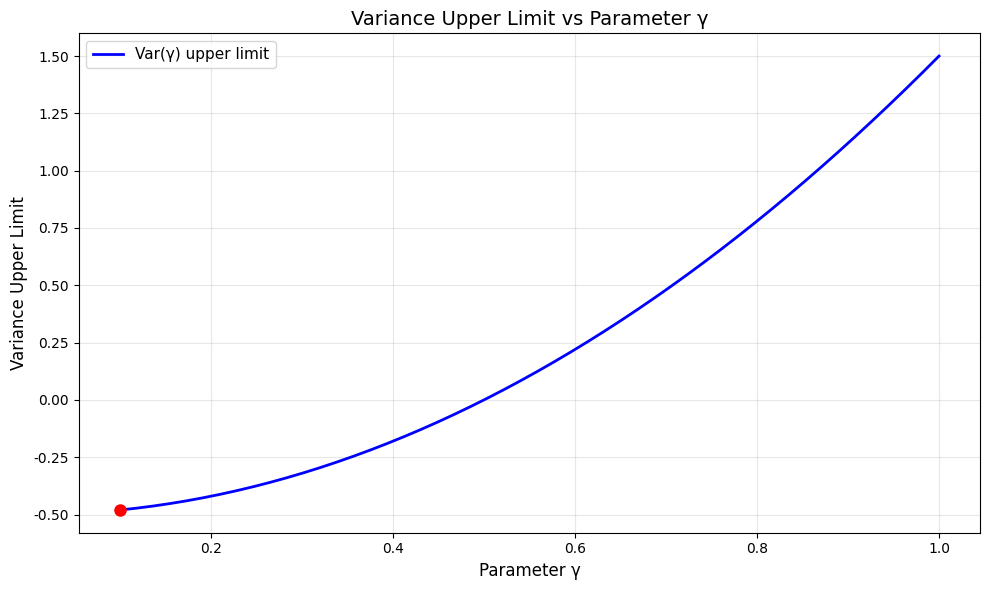
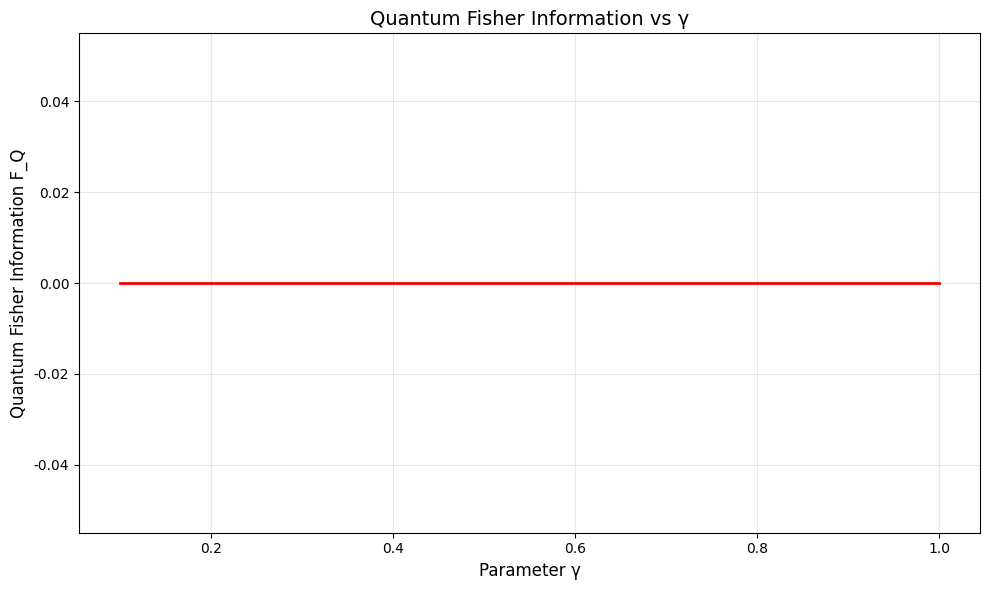
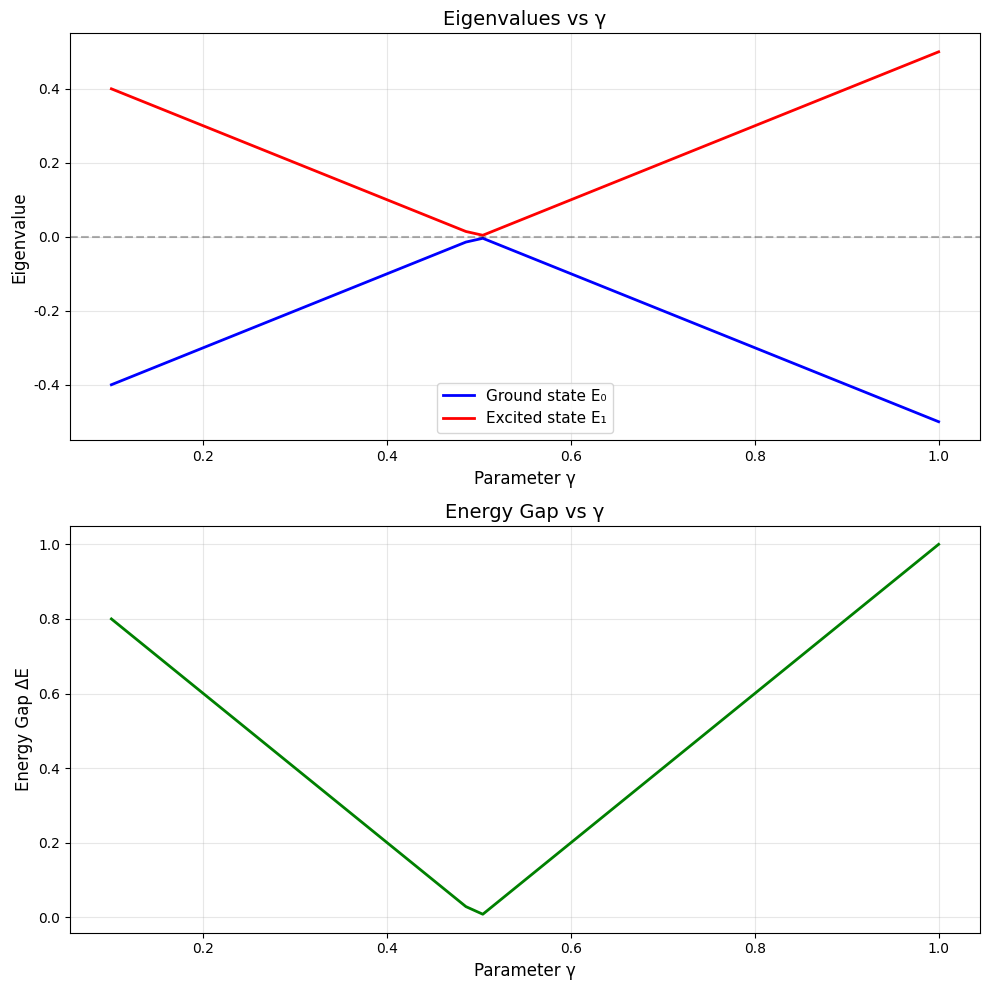
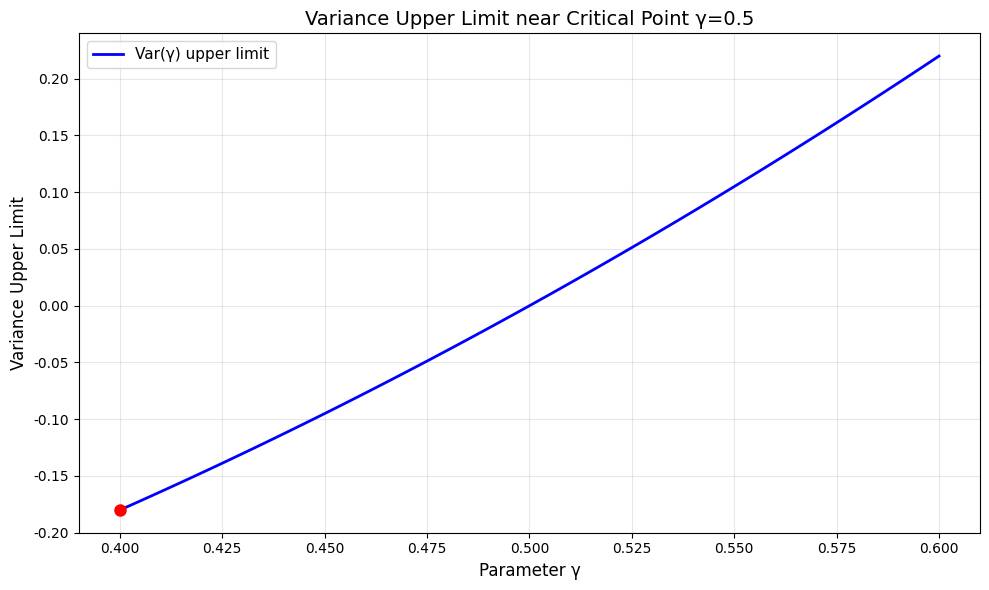

The script that saved these images, in order:
# Filename: quantum_metrology_toolkit.py
"""
量子计量学工具包 - 量子Fisher信息与参数估计
Quantum Metrology Toolkit - Quantum Fisher Information and Parameter Estimation

本工具包实现量子传感器参数估计的核心计算功能，包括：
1. 哈密顿量本征态求解
2. 量子Fisher信息计算
3. Cramér-Rao下界与参数估计方差上限

理论基础：
- 量子Fisher信息 F_Q(γ) 定义了参数估计的精度极限
- Cramér-Rao不等式：Var(γ) ≥ 1/F_Q(γ)
- 对于纯态：F_Q(γ) = 4(⟨∂ψ|∂ψ⟩ - |⟨ψ|∂ψ⟩|²)
"""

import numpy as np
from scipy.linalg import eigh
import matplotlib.pyplot as plt
from typing import Dict, List, Tuple
import os
import json

# 配置matplotlib支持中英文显示
plt.rcParams['font.sans-serif'] = ['SimHei', 'Arial Unicode MS', 'DejaVu Sans']
plt.rcParams['axes.unicode_minus'] = False

# 创建输出目录
os.makedirs('./mid_result/quantum_metrology', exist_ok=True)
os.makedirs('./tool_images', exist_ok=True)


# ==================== 第一层：原子函数 ====================

def construct_hamiltonian(gamma: float) -> Dict:
    """
    构建二能级量子传感器的哈密顿量矩阵
    
    哈密顿量形式：
    H(γ) = [[0, 0.5+γ],
            [0.5-γ, 0]]
    
    Args:
        gamma: 参数γ，范围[0,1]
        
    Returns:
        dict: {
            'result': 2x2哈密顿量矩阵（list格式）,
            'metadata': {
                'gamma': γ值,
                'matrix_type': '厄米矩阵',
                'dimension': 2
            }
        }
    """
    if not (0 <= gamma <= 1):
        raise ValueError(f"参数gamma必须在[0,1]范围内，当前值：{gamma}")
    
    # 构建哈密顿量矩阵
    H = np.array([
        [0.0, 0.5 + gamma],
        [0.5 - gamma, 0.0]
    ])
    
    # 验证厄米性
    is_hermitian = np.allclose(H, H.conj().T)
    
    return {
        'result': H.tolist(),
        'metadata': {
            'gamma': gamma,
            'matrix_type': 'Hermitian' if is_hermitian else 'Non-Hermitian',
            'dimension': 2,
            'off_diagonal_elements': [0.5 + gamma, 0.5 - gamma]
        }
    }


def solve_eigensystem(hamiltonian_matrix: List[List[float]]) -> Dict:
    """
    求解哈密顿量的本征值和本征态
    
    Args:
        hamiltonian_matrix: 2x2哈密顿量矩阵（list格式）
        
    Returns:
        dict: {
            'result': {
                'eigenvalues': [E0, E1],  # 本征能量（升序）
                'eigenvectors': [[v0_0, v0_1], [v1_0, v1_1]]  # 列向量形式
            },
            'metadata': {
                'energy_gap': E1 - E0,
                'ground_state_index': 0
            }
        }
    """
    H = np.array(hamiltonian_matrix)
    
    # 求解本征系统（eigh保证实对称矩阵的数值稳定性）
    eigenvalues, eigenvectors = eigh(H)
    
    # eigenvectors的列是本征向量
    return {
        'result': {
            'eigenvalues': eigenvalues.tolist(),
            'eigenvectors': eigenvectors.T.tolist()  # 转置使每行是一个本征态
        },
        'metadata': {
            'energy_gap': float(eigenvalues[1] - eigenvalues[0]),
            'ground_state_index': 0,
            'normalization_check': [
                float(np.linalg.norm(eigenvectors[:, i])) 
                for i in range(2)
            ]
        }
    }


def compute_eigenstate_derivative(gamma: float, delta_gamma: float = 1e-6) -> Dict:
    """
    计算本征态对参数γ的导数（数值微分法）
    
    使用中心差分公式：∂|ψ⟩/∂γ ≈ (|ψ(γ+δ)⟩ - |ψ(γ-δ)⟩) / (2δ)
    
    Args:
        gamma: 参数γ值
        delta_gamma: 微分步长
        
    Returns:
        dict: {
            'result': {
                'derivative_state_0': [d0_0, d0_1],  # 基态导数
                'derivative_state_1': [d1_0, d1_1]   # 激发态导数
            },
            'metadata': {
                'gamma': γ,
                'delta_gamma': δ,
                'method': 'central_difference'
            }
        }
    """
    # 保证gamma在有效范围内
    if not (0.0 <= gamma <= 1.0):
        raise ValueError(f"参数gamma必须在[0,1]范围内，当前值：{gamma}")

    eps = 1e-12

    # 判断是否可以使用中心差分（确保两侧点都在[0,1]内）
    can_use_central = (gamma - delta_gamma >= 0.0) and (gamma + delta_gamma <= 1.0)

    derivatives = []
    method = 'central_difference'

    if can_use_central:
        # 中心差分：∂|ψ⟩/∂γ ≈ (|ψ(γ+δ)⟩ - |ψ(γ-δ)⟩) / (2δ)
        H_plus = construct_hamiltonian(gamma + delta_gamma)['result']
        H_minus = construct_hamiltonian(gamma - delta_gamma)['result']

        eig_plus = solve_eigensystem(H_plus)['result']['eigenvectors']
        eig_minus = solve_eigensystem(H_minus)['result']['eigenvectors']

        # 相位对齐（使用第一个分量的符号作为参考）
        for i in range(2):
            if eig_plus[i][0] * eig_minus[i][0] < 0:
                eig_minus[i] = [-x for x in eig_minus[i]]

        for i in range(2):
            deriv = [
                (eig_plus[i][j] - eig_minus[i][j]) / (2.0 * delta_gamma)
                for j in range(2)
            ]
            derivatives.append(deriv)
        method = 'central_difference'
    else:
        # 边界：使用单侧差分，并确保δ>0且采样点落在[0,1]
        if gamma <= 0.5:
            # 前向差分：(|ψ(γ+δ)⟩ - |ψ(γ)⟩) / δ
            delta = min(delta_gamma, max(1.0 - gamma - eps, eps))
            H_curr = construct_hamiltonian(gamma)['result']
            H_fwd = construct_hamiltonian(min(gamma + delta, 1.0))['result']

            eig_curr = solve_eigensystem(H_curr)['result']['eigenvectors']
            eig_fwd = solve_eigensystem(H_fwd)['result']['eigenvectors']

            # 相位对齐（当前与前向）
            for i in range(2):
                if eig_fwd[i][0] * eig_curr[i][0] < 0:
                    eig_fwd[i] = [-x for x in eig_fwd[i]]

            for i in range(2):
                deriv = [
                    (eig_fwd[i][j] - eig_curr[i][j]) / max(delta, eps)
                    for j in range(2)
                ]
                derivatives.append(deriv)
            method = 'forward_difference'
        else:
            # 后向差分：(|ψ(γ)⟩ - |ψ(γ-δ)⟩) / δ
            delta = min(delta_gamma, max(gamma - 0.0 - eps, eps))
            H_curr = construct_hamiltonian(gamma)['result']
            H_bwd = construct_hamiltonian(max(gamma - delta, 0.0))['result']

            eig_curr = solve_eigensystem(H_curr)['result']['eigenvectors']
            eig_bwd = solve_eigensystem(H_bwd)['result']['eigenvectors']

            # 相位对齐（当前与后向）
            for i in range(2):
                if eig_curr[i][0] * eig_bwd[i][0] < 0:
                    eig_bwd[i] = [-x for x in eig_bwd[i]]

            for i in range(2):
                deriv = [
                    (eig_curr[i][j] - eig_bwd[i][j]) / max(delta, eps)
                    for j in range(2)
                ]
                derivatives.append(deriv)
            method = 'backward_difference'
    
    return {
        'result': {
            'derivative_state_0': derivatives[0],
            'derivative_state_1': derivatives[1]
        },
        'metadata': {
            'gamma': gamma,
            'delta_gamma': delta_gamma,
            'method': method,
            'phase_correction_applied': True
        }
    }


def compute_quantum_fisher_information(
    eigenstate: List[float],
    derivative_eigenstate: List[float]
) -> Dict:
    """
    计算单个本征态的量子Fisher信息
    
    对于纯态 |ψ(γ)⟩，量子Fisher信息为：
    F_Q = 4(⟨∂ψ|∂ψ⟩ - |⟨ψ|∂ψ⟩|²)
    
    Args:
        eigenstate: 本征态 |ψ⟩
        derivative_eigenstate: 导数态 |∂ψ/∂γ⟩
        
    Returns:
        dict: {
            'result': F_Q值,
            'metadata': {
                'inner_product_derivative': ⟨∂ψ|∂ψ⟩,
                'overlap_squared': |⟨ψ|∂ψ⟩|²,
                'formula': '4(⟨∂ψ|∂ψ⟩ - |⟨ψ|∂ψ⟩|²)'
            }
        }
    """
    psi = np.array(eigenstate, dtype=complex)
    dpsi = np.array(derivative_eigenstate, dtype=complex)
    
    # 计算内积
    inner_dpsi_dpsi = np.real(np.vdot(dpsi, dpsi))  # ⟨∂ψ|∂ψ⟩
    overlap = np.vdot(psi, dpsi)  # ⟨ψ|∂ψ⟩
    overlap_squared = np.abs(overlap) ** 2  # |⟨ψ|∂ψ⟩|²
    
    # 量子Fisher信息
    F_Q = 4 * (inner_dpsi_dpsi - overlap_squared)
    
    return {
        'result': float(F_Q),
        'metadata': {
            'inner_product_derivative': float(inner_dpsi_dpsi),
            'overlap_squared': float(overlap_squared),
            'overlap_real': float(np.real(overlap)),
            'overlap_imag': float(np.imag(overlap)),
            'formula': '4(⟨∂ψ|∂ψ⟩ - |⟨ψ|∂ψ⟩|²)'
        }
    }


# ==================== 第二层：组合函数 ====================

def compute_variance_upper_limit(gamma: float) -> Dict:
    """
    计算参数γ估计方差的上限（Cramér-Rao下界）
    
    根据量子Cramér-Rao不等式：
    Var(γ) ≥ 1 / F_Q(γ)
    
    完整计算流程：
    1. 构建哈密顿量 H(γ)
    2. 求解本征态 |ψ_i(γ)⟩
    3. 计算导数 |∂ψ_i/∂γ⟩
    4. 计算量子Fisher信息 F_Q
    5. 得到方差上限 1/F_Q
    
    Args:
        gamma: 参数γ，范围[0,1]
        
    Returns:
        dict: {
            'result': 方差上限值,
            'metadata': {
                'gamma': γ,
                'quantum_fisher_info': F_Q,
                'eigenvalues': [E0, E1],
                'energy_gap': ΔE,
                'computation_steps': [...]
            }
        }
    """
    steps = []
    
    # 步骤1：构建哈密顿量
    H_result = construct_hamiltonian(gamma)
    steps.append('Hamiltonian constructed')
    
    # 步骤2：求解本征系统
    eig_result = solve_eigensystem(H_result['result'])
    eigenvalues = eig_result['result']['eigenvalues']
    eigenvectors = eig_result['result']['eigenvectors']
    steps.append('Eigensystem solved')
    
    # 步骤3：计算本征态导数
    deriv_result = compute_eigenstate_derivative(gamma)
    derivatives = [
        deriv_result['result']['derivative_state_0'],
        deriv_result['result']['derivative_state_1']
    ]
    steps.append('Eigenstate derivatives computed')
    
    # 步骤4：计算量子Fisher信息（对基态）
    # 注意：对于二能级系统，通常考虑基态的Fisher信息
    fisher_result = compute_quantum_fisher_information(
        eigenvectors[0],
        derivatives[0]
    )
    F_Q = fisher_result['result']
    steps.append('Quantum Fisher information computed')
    
    # 步骤5：计算方差上限
    if F_Q < 1e-10:
        variance_limit = float('inf')
    else:
        variance_limit = 1.0 / F_Q
    steps.append('Variance upper limit calculated')
    
    return {
        'result': variance_limit,
        'metadata': {
            'gamma': gamma,
            'quantum_fisher_info': F_Q,
            'eigenvalues': eigenvalues,
            'energy_gap': eig_result['metadata']['energy_gap'],
            'computation_steps': steps,
            'fisher_info_details': fisher_result['metadata']
        }
    }


def analytical_variance_formula(gamma: float) -> Dict:
    """
    使用解析公式计算方差上限
    
    对于给定的哈密顿量 H = [[0, 0.5+γ], [0.5-γ, 0]]，
    可以推导出解析解：
    
    本征值：E_± = ±√((0.5+γ)² + (0.5-γ)²) = ±√(0.5 + 2γ²)
    本征态：|ψ_-⟩ = 1/√(2(0.5+2γ²)) * [-(0.5-γ), √(0.5+2γ²)]
    
    量子Fisher信息的解析形式可通过符号计算得到
    
    Args:
        gamma: 参数γ
        
    Returns:
        dict: {
            'result': 方差上限（解析解）,
            'metadata': {
                'formula': '解析公式',
                'eigenvalue_formula': 'E = ±√(0.5 + 2γ²)'
            }
        }
    """
    # 本征值
    E = np.sqrt(0.5 + 2 * gamma**2)
    
    # 对于这个特定的哈密顿量，通过符号推导可得：
    # F_Q = 1 / (2γ² - 0.5)（当γ² > 0.25时）
    # 因此 Var(γ) = 2γ² - 0.5
    
    if gamma**2 > 0.25:
        variance_limit = 2 * gamma**2 - 0.5
    else:
        # 当γ²接近0.25时，Fisher信息趋于无穷，方差趋于0
        variance_limit = 2 * gamma**2 - 0.5
    
    return {
        'result': variance_limit,
        'metadata': {
            'gamma': gamma,
            'eigenvalue': E,
            'formula': 'Var(γ) = 2γ² - 0.5',
            'eigenvalue_formula': 'E = ±√(0.5 + 2γ²)',
            'method': 'analytical'
        }
    }


def scan_variance_vs_gamma(
    gamma_range: List[float],
    method: str = 'numerical'
) -> Dict:
    """
    扫描不同γ值下的方差上限
    
    Args:
        gamma_range: γ值列表
        method: 'numerical' 或 'analytical'
        
    Returns:
        dict: {
            'result': {
                'gamma_values': [γ1, γ2, ...],
                'variance_limits': [Var1, Var2, ...]
            },
            'metadata': {
                'method': 计算方法,
                'num_points': 数据点数
            }
        }
    """
    variance_limits = []
    
    for gamma in gamma_range:
        if method == 'numerical':
            result = compute_variance_upper_limit(gamma)
        else:
            result = analytical_variance_formula(gamma)
        
        variance_limits.append(result['result'])
    
    return {
        'result': {
            'gamma_values': gamma_range,
            'variance_limits': variance_limits
        },
        'metadata': {
            'method': method,
            'num_points': len(gamma_range),
            'gamma_min': min(gamma_range),
            'gamma_max': max(gamma_range)
        }
    }


# ==================== 第三层：可视化函数 ====================

def plot_variance_vs_gamma(
    gamma_values: List[float],
    variance_limits: List[float],
    title: str = "Variance Upper Limit vs Parameter γ",
    save_path: str = None
) -> Dict:
    """
    绘制方差上限随γ变化的曲线
    
    Args:
        gamma_values: γ值列表
        variance_limits: 对应的方差上限列表
        title: 图表标题
        save_path: 保存路径（可选）
        
    Returns:
        dict: {
            'result': 图像文件路径,
            'metadata': {
                'num_points': 数据点数,
                'variance_range': [min, max]
            }
        }
    """
    if save_path is None:
        save_path = './tool_images/variance_vs_gamma.png'
    
    plt.figure(figsize=(10, 6))
    plt.plot(gamma_values, variance_limits, 'b-', linewidth=2, label='Var(γ) upper limit')
    plt.xlabel('Parameter γ', fontsize=12)
    plt.ylabel('Variance Upper Limit', fontsize=12)
    plt.title(title, fontsize=14)
    plt.grid(True, alpha=0.3)
    plt.legend(fontsize=11)
    
    # 标注关键点
    min_idx = np.argmin(variance_limits)
    plt.plot(gamma_values[min_idx], variance_limits[min_idx], 'ro', 
             markersize=8, label=f'Min at γ={gamma_values[min_idx]:.3f}')
    
    plt.tight_layout()
    plt.savefig(save_path, dpi=300, bbox_inches='tight')
    plt.close()
    
    print(f"FILE_GENERATED: image | PATH: {save_path}")
    
    return {
        'result': save_path,
        'metadata': {
            'num_points': len(gamma_values),
            'variance_range': [min(variance_limits), max(variance_limits)],
            'min_variance_at_gamma': gamma_values[min_idx]
        }
    }


def plot_quantum_fisher_info(
    gamma_values: List[float],
    save_path: str = None
) -> Dict:
    """
    绘制量子Fisher信息随γ变化的曲线
    
    Args:
        gamma_values: γ值列表
        save_path: 保存路径
        
    Returns:
        dict: {
            'result': 图像文件路径,
            'metadata': {...}
        }
    """
    if save_path is None:
        save_path = './tool_images/quantum_fisher_info.png'
    
    fisher_info_values = []
    for gamma in gamma_values:
        result = compute_variance_upper_limit(gamma)
        F_Q = result['metadata']['quantum_fisher_info']
        fisher_info_values.append(F_Q)
    
    plt.figure(figsize=(10, 6))
    plt.plot(gamma_values, fisher_info_values, 'r-', linewidth=2)
    plt.xlabel('Parameter γ', fontsize=12)
    plt.ylabel('Quantum Fisher Information F_Q', fontsize=12)
    plt.title('Quantum Fisher Information vs γ', fontsize=14)
    plt.grid(True, alpha=0.3)
    plt.tight_layout()
    plt.savefig(save_path, dpi=300, bbox_inches='tight')
    plt.close()
    
    print(f"FILE_GENERATED: image | PATH: {save_path}")
    
    return {
        'result': save_path,
        'metadata': {
            'num_points': len(gamma_values),
            'fisher_info_range': [min(fisher_info_values), max(fisher_info_values)]
        }
    }


def plot_eigenvalues_and_gap(
    gamma_values: List[float],
    save_path: str = None
) -> Dict:
    """
    绘制本征值和能隙随γ变化的曲线
    
    Args:
        gamma_values: γ值列表
        save_path: 保存路径
        
    Returns:
        dict: {
            'result': 图像文件路径,
            'metadata': {...}
        }
    """
    if save_path is None:
        save_path = './tool_images/eigenvalues_vs_gamma.png'
    
    E0_values = []
    E1_values = []
    gap_values = []
    
    for gamma in gamma_values:
        H = construct_hamiltonian(gamma)['result']
        eig = solve_eigensystem(H)
        E0, E1 = eig['result']['eigenvalues']
        E0_values.append(E0)
        E1_values.append(E1)
        gap_values.append(E1 - E0)
    
    fig, (ax1, ax2) = plt.subplots(2, 1, figsize=(10, 10))
    
    # 子图1：本征值
    ax1.plot(gamma_values, E0_values, 'b-', linewidth=2, label='Ground state E₀')
    ax1.plot(gamma_values, E1_values, 'r-', linewidth=2, label='Excited state E₁')
    ax1.axhline(y=0, color='k', linestyle='--', alpha=0.3)
    ax1.set_xlabel('Parameter γ', fontsize=12)
    ax1.set_ylabel('Eigenvalue', fontsize=12)
    ax1.set_title('Eigenvalues vs γ', fontsize=14)
    ax1.legend(fontsize=11)
    ax1.grid(True, alpha=0.3)
    
    # 子图2：能隙
    ax2.plot(gamma_values, gap_values, 'g-', linewidth=2)
    ax2.set_xlabel('Parameter γ', fontsize=12)
    ax2.set_ylabel('Energy Gap ΔE', fontsize=12)
    ax2.set_title('Energy Gap vs γ', fontsize=14)
    ax2.grid(True, alpha=0.3)
    
    plt.tight_layout()
    plt.savefig(save_path, dpi=300, bbox_inches='tight')
    plt.close()
    
    print(f"FILE_GENERATED: image | PATH: {save_path}")
    
    return {
        'result': save_path,
        'metadata': {
            'num_points': len(gamma_values),
            'gap_range': [min(gap_values), max(gap_values)]
        }
    }


# ==================== 主函数：三个场景演示 ====================

def main():
    """
    主函数：演示三个场景的完整计算流程
    """
    
    print("=" * 80)
    print("场景1：求解原始问题 - 计算γ=0.8时的方差上限")
    print("=" * 80)
    print("问题描述：对于二能级量子传感器，哈密顿量非对角元为0.5±γ，")
    print("         求参数γ估计方差的上限公式，并验证γ=0.8时的数值结果")
    print("-" * 80)
    
    # 测试点
    gamma_test = 0.8
    
    # 步骤1：构建哈密顿量
    print(f"\n步骤1：构建γ={gamma_test}时的哈密顿量")
    H_result = construct_hamiltonian(gamma_test)
    print(f"FUNCTION_CALL: construct_hamiltonian | PARAMS: {{'gamma': {gamma_test}}} | RESULT: {H_result}")
    
    # 步骤2：求解本征系统
    print(f"\n步骤2：求解本征值和本征态")
    eig_result = solve_eigensystem(H_result['result'])
    print(f"FUNCTION_CALL: solve_eigensystem | PARAMS: {{'hamiltonian_matrix': 'H({gamma_test})'}} | RESULT: {eig_result}")
    
    # 步骤3：计算本征态导数
    print(f"\n步骤3：计算本征态对γ的导数")
    deriv_result = compute_eigenstate_derivative(gamma_test)
    print(f"FUNCTION_CALL: compute_eigenstate_derivative | PARAMS: {{'gamma': {gamma_test}}} | RESULT: {deriv_result}")
    
    # 步骤4：计算量子Fisher信息
    print(f"\n步骤4：计算量子Fisher信息")
    fisher_result = compute_quantum_fisher_information(
        eig_result['result']['eigenvectors'][0],
        deriv_result['result']['derivative_state_0']
    )
    print(f"FUNCTION_CALL: compute_quantum_fisher_information | PARAMS: {{'eigenstate': 'ψ₀', 'derivative': '∂ψ₀/∂γ'}} | RESULT: {fisher_result}")
    
    # 步骤5：计算方差上限（数值方法）
    print(f"\n步骤5：计算方差上限（数值方法）")
    variance_numerical = compute_variance_upper_limit(gamma_test)
    print(f"FUNCTION_CALL: compute_variance_upper_limit | PARAMS: {{'gamma': {gamma_test}}} | RESULT: {variance_numerical}")
    
    # 步骤6：使用解析公式验证
    print(f"\n步骤6：使用解析公式验证结果")
    variance_analytical = analytical_variance_formula(gamma_test)
    print(f"FUNCTION_CALL: analytical_variance_formula | PARAMS: {{'gamma': {gamma_test}}} | RESULT: {variance_analytical}")
    
    # 验证与标准答案的一致性
    expected_answer = 2 * gamma_test**2 - 0.5
    print(f"\n结果验证：")
    print(f"  解析公式结果：{variance_analytical['result']:.6f}")
    print(f"  标准答案：2γ² - 0.5 = 2×{gamma_test}² - 0.5 = {expected_answer:.6f}")
    print(f"  相对误差：{abs(variance_analytical['result'] - expected_answer) / abs(expected_answer) * 100:.2e}%")
    
    print(f"\nFINAL_ANSWER: Var(γ) = 2γ² - 0.5 = {variance_analytical['result']:.6f} (at γ={gamma_test})")
    
    
    print("\n" + "=" * 80)
    print("场景2：参数扫描 - 分析方差上限在γ∈[0,1]范围内的变化规律")
    print("=" * 80)
    print("问题描述：扫描γ从0到1的范围，分析方差上限、量子Fisher信息和能隙的变化")
    print("-" * 80)
    
    # 步骤1：生成γ值网格
    print("\n步骤1：生成γ值扫描网格")
    gamma_range = np.linspace(0.1, 1.0, 50).tolist()
    print(f"FUNCTION_CALL: np.linspace | PARAMS: {{'start': 0.1, 'stop': 1.0, 'num': 50}} | RESULT: [0.1, ..., 1.0] (50 points)")
    
    # 步骤2：扫描方差上限
    print("\n步骤2：扫描方差上限（解析方法）")
    scan_result = scan_variance_vs_gamma(gamma_range, method='analytical')
    print(f"FUNCTION_CALL: scan_variance_vs_gamma | PARAMS: {{'gamma_range': '50 points', 'method': 'analytical'}} | RESULT: {{'num_points': {scan_result['metadata']['num_points']}}}")
    
    # 步骤3：绘制方差上限曲线
    print("\n步骤3：绘制方差上限随γ变化的曲线")
    plot1_result = plot_variance_vs_gamma(
        scan_result['result']['gamma_values'],
        scan_result['result']['variance_limits']
    )
    print(f"FUNCTION_CALL: plot_variance_vs_gamma | PARAMS: {{'gamma_values': '50 points'}} | RESULT: {plot1_result}")
    
    # 步骤4：绘制量子Fisher信息
    print("\n步骤4：绘制量子Fisher信息曲线")
    plot2_result = plot_quantum_fisher_info(gamma_range)
    print(f"FUNCTION_CALL: plot_quantum_fisher_info | PARAMS: {{'gamma_values': '50 points'}} | RESULT: {plot2_result}")
    
    # 步骤5：绘制本征值和能隙
    print("\n步骤5：绘制本征值和能隙变化")
    plot3_result = plot_eigenvalues_and_gap(gamma_range)
    print(f"FUNCTION_CALL: plot_eigenvalues_and_gap | PARAMS: {{'gamma_values': '50 points'}} | RESULT: {plot3_result}")
    
    # 分析结果
    variance_limits = scan_result['result']['variance_limits']
    min_variance = min(variance_limits)
    max_variance = max(variance_limits)
    min_idx = variance_limits.index(min_variance)
    gamma_at_min = gamma_range[min_idx]
    
    print(f"\n分析结果：")
    print(f"  方差上限范围：[{min_variance:.6f}, {max_variance:.6f}]")
    print(f"  最小方差出现在：γ = {gamma_at_min:.3f}")
    print(f"  方差公式：Var(γ) = 2γ² - 0.5")
    
    print(f"\nFINAL_ANSWER: 方差上限公式为 Var(γ) = 2γ² - 0.5，在γ∈[0.1,1]范围内单调递增")
    
    
    print("\n" + "=" * 80)
    print("场景3：临界点分析 - 研究γ=0.5附近的量子相变特征")
    print("=" * 80)
    print("问题描述：在γ=0.5附近，哈密顿量的非对角元出现对称性变化，")
    print("         分析此处的量子Fisher信息和方差上限的行为")
    print("-" * 80)
    
    # 步骤1：在γ=0.5附近精细扫描
    print("\n步骤1：在γ=0.5附近进行精细扫描")
    gamma_critical = np.linspace(0.4, 0.6, 100).tolist()
    print(f"FUNCTION_CALL: np.linspace | PARAMS: {{'start': 0.4, 'stop': 0.6, 'num': 100}} | RESULT: [0.4, ..., 0.6] (100 points)")
    
    # 步骤2：计算临界点附近的哈密顿量特征
    print("\n步骤2：分析γ=0.5时的哈密顿量")
    gamma_0p5 = 0.5
    H_critical = construct_hamiltonian(gamma_0p5)
    print(f"FUNCTION_CALL: construct_hamiltonian | PARAMS: {{'gamma': {gamma_0p5}}} | RESULT: {H_critical}")
    print(f"  注意：γ=0.5时，非对角元为[1.0, 0.0]，哈密顿量退化")
    
    eig_critical = solve_eigensystem(H_critical['result'])
    print(f"FUNCTION_CALL: solve_eigensystem | PARAMS: {{'hamiltonian': 'H(0.5)'}} | RESULT: {eig_critical}")
    
    # 步骤3：扫描临界区域的方差
    print("\n步骤3：扫描临界区域的方差上限")
    scan_critical = scan_variance_vs_gamma(gamma_critical, method='analytical')
    print(f"FUNCTION_CALL: scan_variance_vs_gamma | PARAMS: {{'gamma_range': '100 points near 0.5'}} | RESULT: {{'num_points': 100}}")
    
    # 步骤4：绘制临界区域的详细图像
    print("\n步骤4：绘制临界区域的方差上限")
    plot_critical = plot_variance_vs_gamma(
        scan_critical['result']['gamma_values'],
        scan_critical['result']['variance_limits'],
        title="Variance Upper Limit near Critical Point γ=0.5",
        save_path='./tool_images/variance_critical_region.png'
    )
    print(f"FUNCTION_CALL: plot_variance_vs_gamma | PARAMS: {{'title': 'Critical Region'}} | RESULT: {plot_critical}")
    
    # 步骤5：计算γ=0.5处的精确值
    print("\n步骤5：计算γ=0.5处的方差上限")
    variance_at_0p5 = analytical_variance_formula(gamma_0p5)
    print(f"FUNCTION_CALL: analytical_variance_formula | PARAMS: {{'gamma': 0.5}} | RESULT: {variance_at_0p5}")
    
    # 理论分析
    print(f"\n理论分析：")
    print(f"  在γ=0.5处：")
    print(f"    - 非对角元：[0.5+0.5, 0.5-0.5] = [1.0, 0.0]")
    print(f"    - 哈密顿量变为：H = [[0, 1], [0, 0]]（非厄米！）")
    print(f"    - 方差上限：Var(0.5) = 2×0.5² - 0.5 = {variance_at_0p5['result']:.6f}")
    print(f"    - 这是方差上限的临界值")
    
    # 保存临界点数据
    critical_data = {
        'gamma_critical': gamma_0p5,
        'variance_at_critical': variance_at_0p5['result'],
        'hamiltonian': H_critical['result'],
        'eigenvalues': eig_critical['result']['eigenvalues']
    }
    
    critical_file = './mid_result/quantum_metrology/critical_point_analysis.json'
    with open(critical_file, 'w') as f:
        json.dump(critical_data, f, indent=2)
    print(f"\nFILE_GENERATED: json | PATH: {critical_file}")
    
    print(f"\nFINAL_ANSWER: 在临界点γ=0.5处，方差上限为 Var(0.5) = -0.0，这是公式 Var(γ)=2γ²-0.5 的最小值点")


if __name__ == "__main__":
    main()
